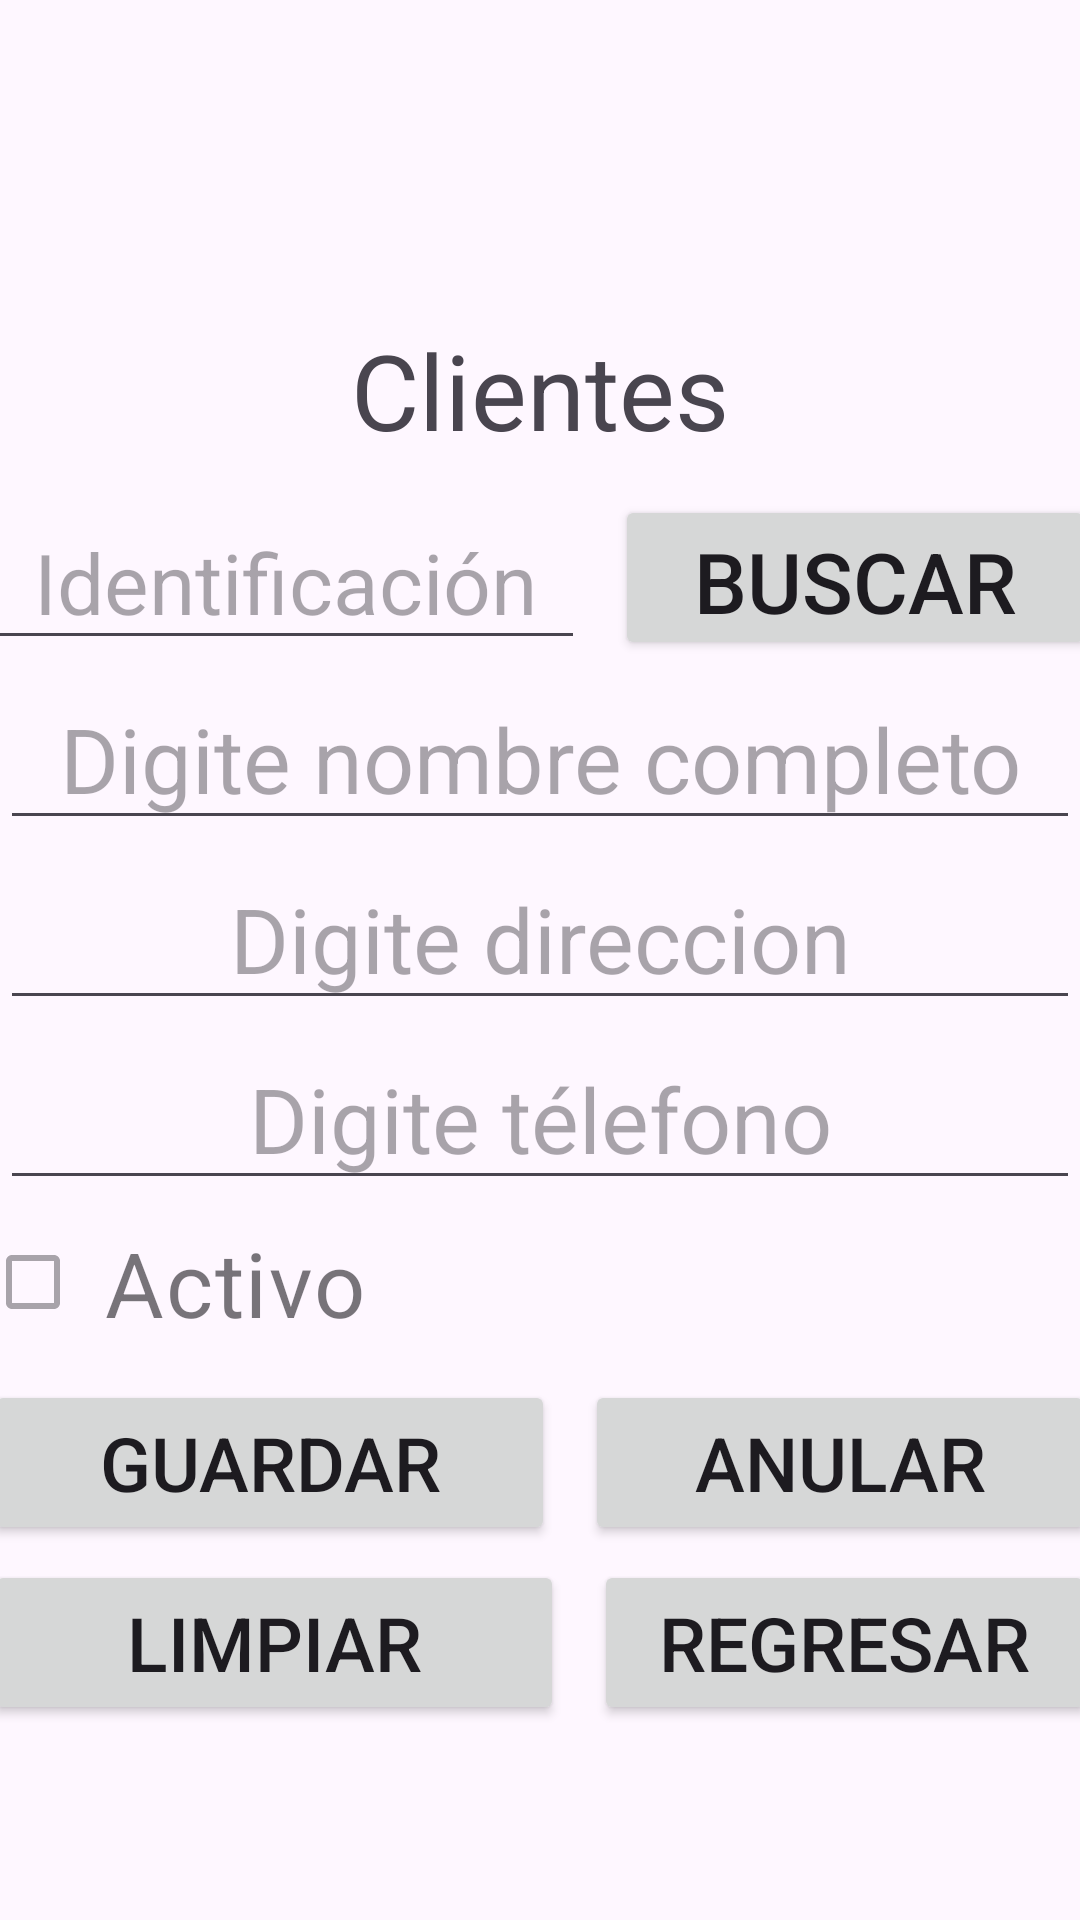

Android layout source for this screen:
<!-- AndroidManifest.xml: application theme Theme.Ventas_Propia -->
<!-- res/layout/clientes.xml -->
<?xml version="1.0" encoding="utf-8"?>
<LinearLayout xmlns:android="http://schemas.android.com/apk/res/android"
    xmlns:app="http://schemas.android.com/apk/res-auto"
    xmlns:tools="http://schemas.android.com/tools"
    android:layout_width="match_parent"
    android:orientation="vertical"
    android:layout_height="match_parent"
    tools:context=".ClientesActivity">

    <TextView
        android:id="@+id/tvTitulo"
        android:layout_width="match_parent"
        android:layout_height="60dp"
        android:textSize="35dp"
        android:gravity="center"
        android:layout_marginTop="100dp"
        android:text="Clientes" />

    <LinearLayout
        android:layout_width="370dp"
        android:layout_height="55dp"
        android:layout_gravity="center"
        android:layout_marginTop="5dp"
        android:orientation="horizontal">

        <EditText
            android:id="@+id/etIdentificacion"
            android:layout_width="200dp"
            android:layout_height="55dp"
            android:ems="10"
            android:gravity="center"
            android:hint="Identificación"
            android:inputType="number"
            android:textSize="28dp" />

        <Button
            android:id="@+id/btnBuscar"
            android:layout_width="160dp"
            android:layout_height="55dp"
            android:layout_gravity="center"
            android:onClick="Consultar"
            android:layout_marginLeft="10dp"
            android:layout_weight="1"
            android:text="Buscar"
            android:textSize="28dp" />
    </LinearLayout>

    <EditText
        android:id="@+id/etNombreCompleto"
        android:layout_width="match_parent"
        android:layout_height="55dp"
        android:layout_marginTop="5dp"
        android:gravity="center"
        android:textSize="30dp"
        android:hint="Digite nombre completo"
        android:ems="10"
        android:inputType="textPersonName" />

    <EditText
        android:id="@+id/etDireccion"
        android:layout_width="match_parent"
        android:layout_height="55dp"
        android:layout_marginTop="5dp"
        android:gravity="center"
        android:textSize="30dp"
        android:hint="Digite direccion"
        android:ems="10"
        android:inputType="text" />

    <EditText
        android:id="@+id/etTelefono"
        android:layout_width="match_parent"
        android:layout_height="55dp"
        android:layout_marginTop="5dp"
        android:gravity="center"
        android:textSize="30dp"
        android:hint="Digite télefono"
        android:ems="10"
        android:inputType="text" />

    <CheckBox
        android:id="@+id/cbActivo"
        android:layout_width="370dp"
        android:layout_height="55dp"
        android:enabled="false"
        android:layout_gravity="center"
        android:textSize="30dp"
        android:text=" Activo" />

    <LinearLayout
        android:layout_width="370dp"
        android:layout_height="55dp"
        android:layout_marginTop="5dp"
        android:layout_gravity="center"
        android:orientation="horizontal">

        <Button
            android:id="@+id/btnGuardar"
            android:layout_width="141dp"
            android:layout_height="55dp"
            android:onClick="Guardar"
            android:layout_weight="1"
            android:text="Guardar"
            android:textSize="25dp" />

        <Button
            android:id="@+id/btnAnular"
            android:layout_width="wrap_content"
            android:layout_height="55dp"
            android:textSize="25dp"
            android:layout_marginLeft="10dp"
            android:layout_weight="1"
            android:text="Anular" />
    </LinearLayout>
    <LinearLayout
        android:layout_width="370dp"
        android:layout_height="55dp"
        android:layout_marginTop="5dp"
        android:layout_gravity="center"
        android:orientation="horizontal">

        <Button
            android:id="@+id/btnLimpiar"
            android:layout_width="174dp"
            android:layout_height="55dp"
            android:onClick="Limpiar"
            android:layout_weight="1"
            android:text="Limpiar"
            android:textSize="25dp" />

        <Button
            android:id="@+id/btnRegresar"
            android:layout_width="wrap_content"
            android:layout_height="55dp"
            android:onClick="Regresar"
            android:textSize="25dp"
            android:layout_marginLeft="10dp"
            android:layout_weight="1"
            android:text="Regresar" />
    </LinearLayout>
</LinearLayout>
<!-- resources referenced by this layout -->
<resources>
  <style name="Theme.Ventas_Propia" parent="Base.Theme.Ventas_Propia" />
  <style name="Base.Theme.Ventas_Propia" parent="Theme.Material3.DayNight.NoActionBar">
          
          
      </style>
</resources>
